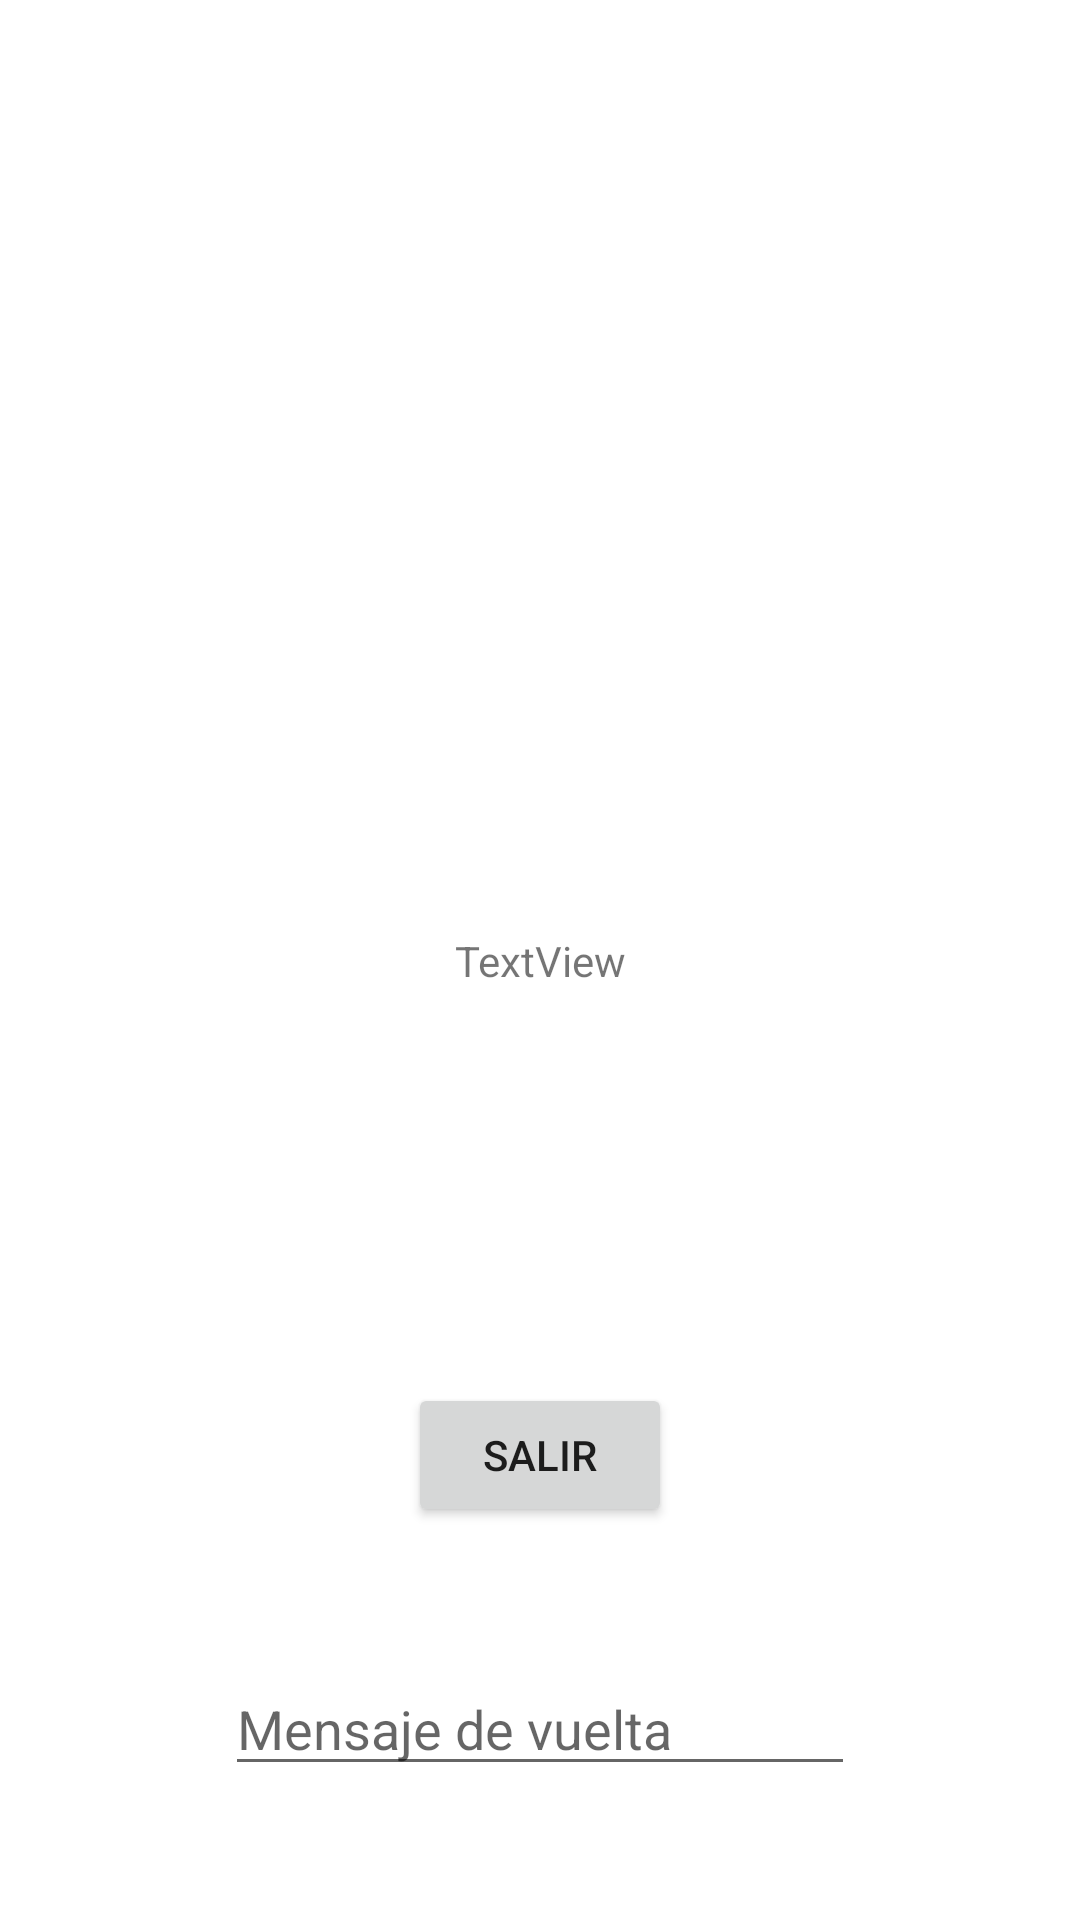

Here is an Android app screen rendered from its layout file. Give the layout XML and the strings, colors and styles it references.
<!-- AndroidManifest.xml: application theme Theme.FirstIntent -->
<!-- res/layout/activity_new.xml -->
<?xml version="1.0" encoding="utf-8"?>
<androidx.constraintlayout.widget.ConstraintLayout xmlns:android="http://schemas.android.com/apk/res/android"
    xmlns:app="http://schemas.android.com/apk/res-auto"
    xmlns:tools="http://schemas.android.com/tools"
    android:layout_width="match_parent"
    android:layout_height="match_parent"
    tools:context=".NewActivity">

    <TextView
        android:id="@+id/textView"
        android:layout_width="wrap_content"
        android:layout_height="wrap_content"
        android:text="TextView"
        app:layout_constraintBottom_toBottomOf="parent"
        app:layout_constraintEnd_toEndOf="parent"
        app:layout_constraintStart_toStartOf="parent"
        app:layout_constraintTop_toTopOf="parent" />

    <Button
        android:id="@+id/button2"
        android:layout_width="wrap_content"
        android:layout_height="wrap_content"
        android:text="Salir"
        android:onClick="salir"
        app:layout_constraintBottom_toBottomOf="parent"
        app:layout_constraintEnd_toEndOf="parent"
        app:layout_constraintStart_toStartOf="parent"
        app:layout_constraintTop_toBottomOf="@+id/textView" />

    <EditText
        android:id="@+id/mensajeDeVuelta"
        android:layout_width="wrap_content"
        android:layout_height="wrap_content"
        android:ems="10"
        android:inputType="textPersonName"
        android:hint="Mensaje de vuelta"
        app:layout_constraintBottom_toBottomOf="parent"
        app:layout_constraintEnd_toEndOf="parent"
        app:layout_constraintStart_toStartOf="parent"
        app:layout_constraintTop_toBottomOf="@+id/button2" />
</androidx.constraintlayout.widget.ConstraintLayout>
<!-- resources referenced by this layout -->
<resources>
  <style name="Theme.FirstIntent" parent="Theme.MaterialComponents.DayNight.DarkActionBar">
          
          <item name="colorPrimary">@color/purple_500</item>
          <item name="colorPrimaryVariant">@color/purple_700</item>
          <item name="colorOnPrimary">@color/white</item>
          
          <item name="colorSecondary">@color/teal_200</item>
          <item name="colorSecondaryVariant">@color/teal_700</item>
          <item name="colorOnSecondary">@color/black</item>
          
          <item name="android:statusBarColor" tools:targetApi="l">?attr/colorPrimaryVariant</item>
          
      </style>
  <!-- not gathered from this repository: default colours our renderer supplied (Android Studio template values) -->
  <color name="purple_500">#FF6200EE</color>
  <color name="purple_700">#FF3700B3</color>
  <color name="teal_200">#FF03DAC5</color>
  <color name="teal_700">#FF018786</color>
  <color name="black">#FF000000</color>
  <color name="white">#FFFFFFFF</color>
</resources>
